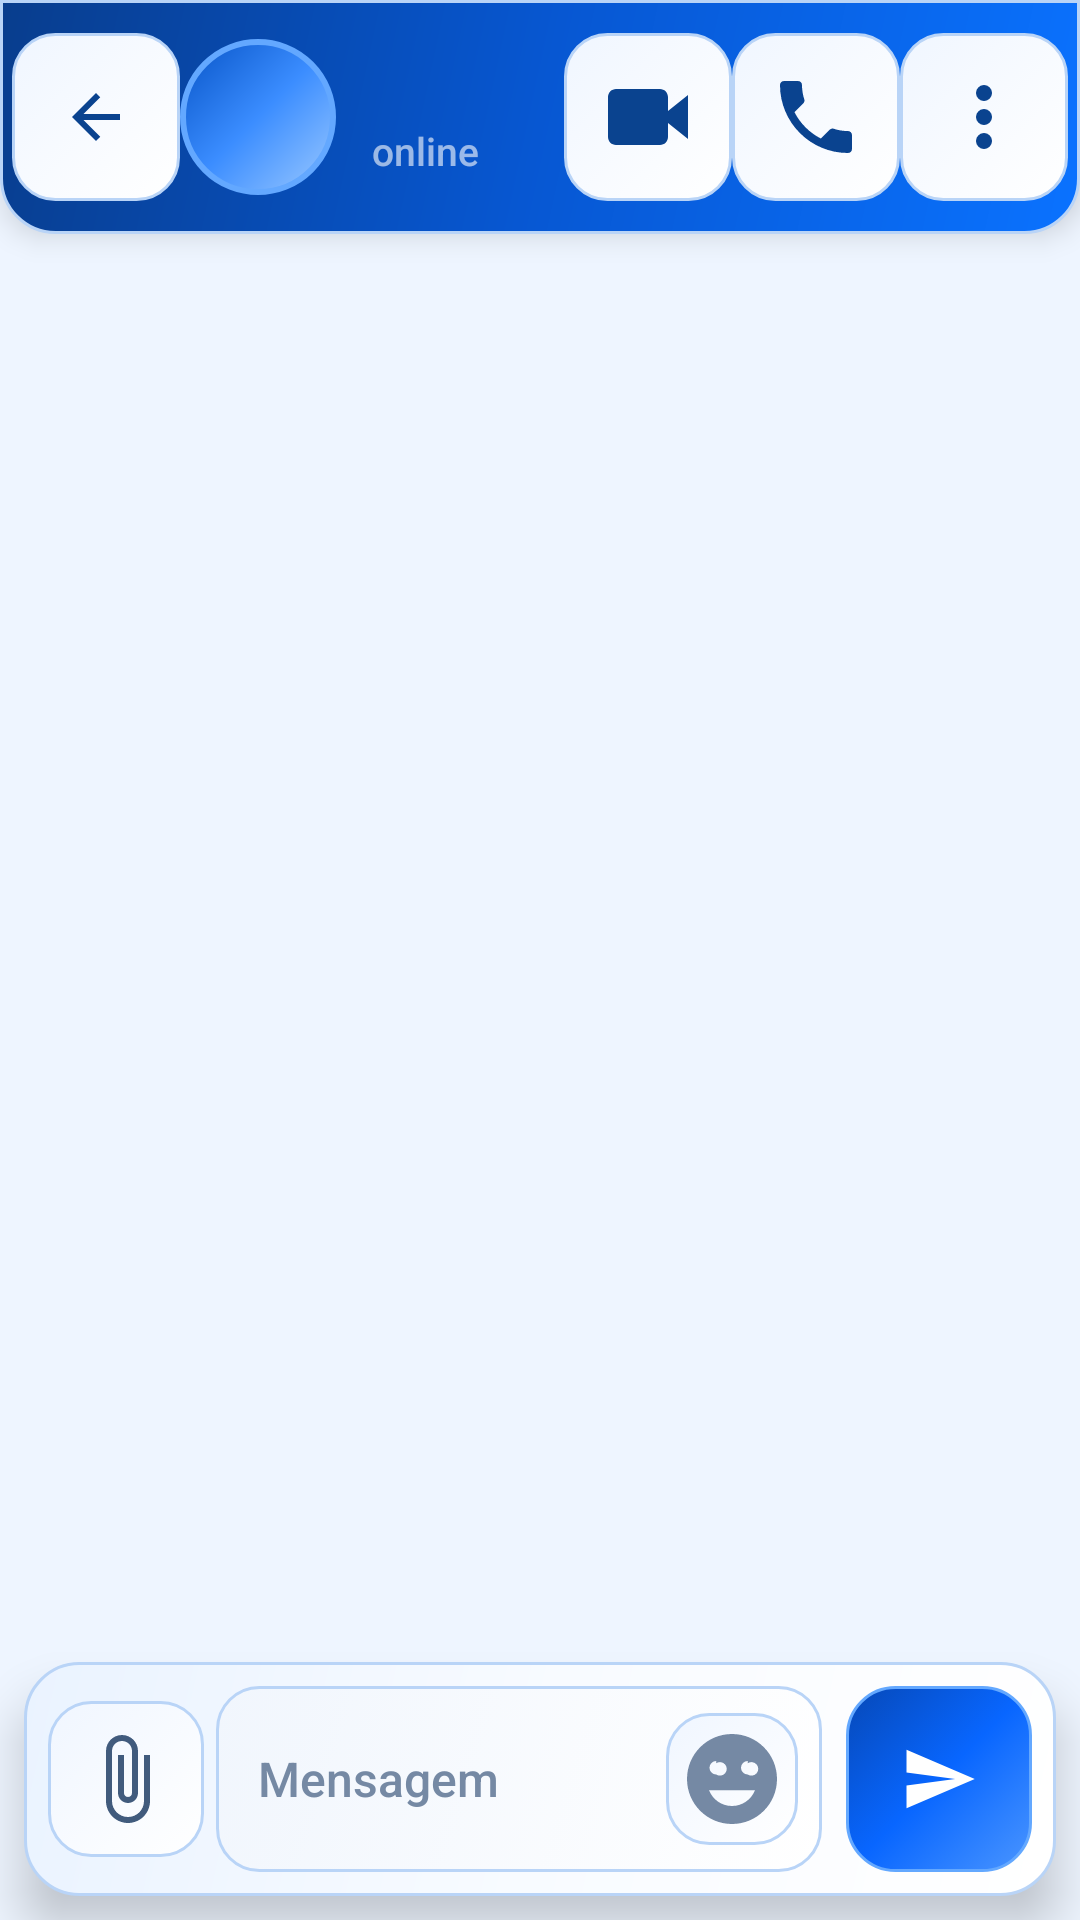

Write the Android layout XML for this screen, with the resource values it uses.
<!-- AndroidManifest.xml: application theme Theme.Zeneger -->
<!-- res/layout/activity_chat.xml -->
<?xml version="1.0" encoding="utf-8"?>
<LinearLayout xmlns:android="http://schemas.android.com/apk/res/android"
    xmlns:app="http://schemas.android.com/apk/res-auto"
    android:layout_width="match_parent"
    android:layout_height="match_parent"
    android:orientation="vertical"
    android:background="@color/bg_chat">

    
    <LinearLayout
        android:layout_width="match_parent"
        android:layout_height="@dimen/toolbar_height"
        android:background="@drawable/bg_toolbar_glass"
        android:orientation="horizontal"
        android:gravity="center_vertical"
        android:paddingStart="4dp"
        android:paddingEnd="4dp"
        android:elevation="6dp">

        <ImageButton
            android:id="@+id/backButton"
            android:layout_width="@dimen/action_touch_size"
            android:layout_height="@dimen/action_touch_size"
            app:srcCompat="@drawable/ic_zen_back"
            android:background="@drawable/bg_icon_button"
            app:tint="@color/icon_toolbar"
            android:padding="12dp"/>

        <FrameLayout
            android:layout_width="@dimen/compact_touch_size"
            android:layout_height="@dimen/compact_touch_size"
            android:layout_marginEnd="12dp">

            <de.hdodenhof.circleimageview.CircleImageView
                android:id="@+id/toolbarAvatar"
                android:layout_width="@dimen/compact_touch_size"
                android:layout_height="@dimen/compact_touch_size"
                android:src="@drawable/bg_avatar"
                android:visibility="gone"/>

            <TextView
                android:id="@+id/toolbarAvatarLetter"
                android:layout_width="@dimen/compact_touch_size"
                android:layout_height="@dimen/compact_touch_size"
                android:gravity="center"
                android:textColor="#FFFFFF"
                android:textSize="20sp"
                android:textStyle="bold"
                android:background="@drawable/bg_avatar"/>

            <View
                android:id="@+id/toolbarOnlineDot"
                android:layout_width="16dp"
                android:layout_height="16dp"
                android:layout_gravity="bottom|end"
                android:background="@drawable/bg_online_dot"
                android:visibility="gone"/>

        </FrameLayout>

        <LinearLayout
            android:layout_width="0dp"
            android:layout_height="wrap_content"
            android:layout_weight="1"
            android:orientation="vertical">

            <TextView
                android:id="@+id/toolbarName"
                android:layout_width="wrap_content"
                android:layout_height="wrap_content"
                android:textColor="#FFFFFF"
                android:textSize="17sp"
                android:textStyle="bold"
                android:fontFamily="sans-serif-medium"
                android:maxLines="1"
                android:ellipsize="end"/>

            <TextView
                android:id="@+id/toolbarStatus"
                android:layout_width="wrap_content"
                android:layout_height="wrap_content"
                android:text="online"
                android:textColor="#99FFFFFF"
                android:textSize="13sp"/>

        </LinearLayout>

        <ImageView
            android:id="@+id/videoCallBtn"
            android:layout_width="@dimen/action_touch_size"
            android:layout_height="@dimen/action_touch_size"
            app:srcCompat="@drawable/ic_zen_video"
            app:tint="@color/icon_toolbar"
            android:padding="12dp"
            android:background="@drawable/bg_icon_button"/>

        <ImageView
            android:id="@+id/callBtn"
            android:layout_width="@dimen/action_touch_size"
            android:layout_height="@dimen/action_touch_size"
            app:srcCompat="@drawable/ic_zen_call"
            app:tint="@color/icon_toolbar"
            android:padding="12dp"
            android:background="@drawable/bg_icon_button"/>

        <ImageView
            android:id="@+id/optionsBtn"
            android:layout_width="@dimen/action_touch_size"
            android:layout_height="@dimen/action_touch_size"
            app:srcCompat="@drawable/ic_zen_more"
            app:tint="@color/icon_toolbar"
            android:padding="12dp"
            android:contentDescription="Mais opções"
            android:background="@drawable/bg_icon_button"/>

    </LinearLayout>

    
    <LinearLayout
        android:id="@+id/pinnedContainer"
        android:layout_width="match_parent"
        android:layout_height="wrap_content"
        android:orientation="horizontal"
        android:background="@color/primary_surface"
        android:paddingStart="16dp"
        android:paddingEnd="16dp"
        android:paddingTop="10dp"
        android:paddingBottom="10dp"
        android:gravity="center_vertical"
        android:visibility="gone">

        <View
            android:layout_width="3dp"
            android:layout_height="32dp"
            android:background="@color/primary"
            android:layout_marginEnd="12dp"/>

        <TextView
            android:id="@+id/pinnedMessage"
            android:layout_width="match_parent"
            android:layout_height="wrap_content"
            android:textColor="@color/primary"
            android:textSize="14sp"
            android:maxLines="1"
            android:ellipsize="end"/>

    </LinearLayout>

    
    <androidx.recyclerview.widget.RecyclerView
        android:id="@+id/messagesRecyclerView"
        android:layout_width="match_parent"
        android:layout_height="0dp"
        android:layout_weight="1"
        android:paddingStart="10dp"
        android:paddingEnd="10dp"
        android:paddingTop="10dp"
        android:paddingBottom="10dp"
        android:clipToPadding="false"/>

    
    <TextView
        android:id="@+id/typingIndicator"
        android:layout_width="wrap_content"
        android:layout_height="wrap_content"
        android:text="digitando..."
        android:textColor="@color/text_secondary"
        android:textSize="13sp"
        android:fontFamily="sans-serif-light"
        android:paddingStart="18dp"
        android:paddingBottom="4dp"
        android:visibility="gone"/>

    
    <LinearLayout
        android:id="@+id/replyContainer"
        android:layout_width="match_parent"
        android:layout_height="wrap_content"
        android:orientation="horizontal"
        android:background="@color/primary_surface"
        android:paddingStart="16dp"
        android:paddingEnd="8dp"
        android:paddingTop="10dp"
        android:paddingBottom="10dp"
        android:visibility="gone">

        <View
            android:layout_width="3dp"
            android:layout_height="match_parent"
            android:background="@color/primary"
            android:layout_marginEnd="10dp"/>

        <TextView
            android:id="@+id/replyText"
            android:layout_width="0dp"
            android:layout_height="wrap_content"
            android:layout_weight="1"
            android:textColor="@color/text_secondary"
            android:textSize="14sp"
            android:maxLines="2"
            android:ellipsize="end"/>

        <ImageView
            android:id="@+id/cancelReplyBtn"
            android:layout_width="@dimen/inline_action_size"
            android:layout_height="@dimen/inline_action_size"
            app:srcCompat="@drawable/ic_zen_close"
            app:tint="@color/text_secondary"
            android:padding="6dp"
            android:background="@drawable/bg_icon_button"/>

    </LinearLayout>

    
    <LinearLayout
        android:layout_width="match_parent"
        android:layout_height="wrap_content"
        android:orientation="horizontal"
        android:gravity="center_vertical"
        android:paddingStart="8dp"
        android:paddingEnd="8dp"
        android:paddingTop="8dp"
        android:paddingBottom="8dp"
        android:background="@drawable/bg_card_rounded"
        android:layout_marginStart="8dp"
        android:layout_marginEnd="8dp"
        android:layout_marginTop="6dp"
        android:layout_marginBottom="8dp"
        android:elevation="10dp">

        <ImageView
            android:id="@+id/attachBtn"
            android:layout_width="@dimen/compact_touch_size"
            android:layout_height="@dimen/compact_touch_size"
            app:srcCompat="@drawable/ic_zen_attach"
            app:tint="@color/text_secondary"
            android:padding="10dp"
            android:background="@drawable/bg_icon_button"/>

        <LinearLayout
            android:layout_width="0dp"
            android:layout_height="@dimen/composer_height"
            android:layout_weight="1"
            android:orientation="horizontal"
            android:background="@drawable/bg_input"
            android:gravity="center_vertical"
            android:paddingStart="14dp"
            android:paddingEnd="8dp"
            android:layout_marginStart="4dp"
            android:layout_marginEnd="8dp">

            <EditText
                android:id="@+id/messageEditText"
                android:layout_width="0dp"
                android:layout_height="match_parent"
                android:layout_weight="1"
                android:hint="Mensagem"
                android:textColor="@color/text_primary"
                android:textColorHint="@color/text_hint"
                android:background="@null"
                android:textSize="16sp"
                android:inputType="textCapSentences|textMultiLine"
                android:maxLines="5"/>

            <ImageView
                android:id="@+id/emojiBtn"
                android:layout_width="@dimen/inline_action_size"
                android:layout_height="@dimen/inline_action_size"
                app:srcCompat="@drawable/ic_zen_smile"
                app:tint="@color/text_hint"
                android:padding="4dp"
                android:background="@drawable/bg_icon_button"/>

        </LinearLayout>

        <FrameLayout
            android:id="@+id/sendButton"
            android:layout_width="@dimen/composer_height"
            android:layout_height="@dimen/composer_height"
            android:background="@drawable/bg_send_button">

            <ImageView
                android:layout_width="@dimen/action_icon_size"
                android:layout_height="@dimen/action_icon_size"
                android:layout_gravity="center"
                app:srcCompat="@drawable/ic_zen_send"
                app:tint="@color/icon_on_accent"/>

        </FrameLayout>

    </LinearLayout>

</LinearLayout>
<!-- resources referenced by this layout -->
<resources>
  <color name="bg_chat">#EEF5FF</color>
  <color name="icon_on_accent">#FFFFFF</color>
  <color name="icon_toolbar">#0A438F</color>
  <color name="primary">#0866FF</color>
  <color name="primary_surface">#E4F0FF</color>
  <color name="text_hint">#7589A4</color>
  <color name="text_primary">#091B35</color>
  <color name="text_secondary">#415B7D</color>
  <dimen name="action_icon_size">26dp</dimen>
  <dimen name="action_touch_size">56dp</dimen>
  <dimen name="compact_touch_size">52dp</dimen>
  <dimen name="composer_height">62dp</dimen>
  <dimen name="inline_action_size">44dp</dimen>
  <dimen name="toolbar_height">78dp</dimen>
  <!-- drawable bg_online_dot (drawable) -->
  <?xml version="1.0" encoding="utf-8"?>
  <shape xmlns:android="http://schemas.android.com/apk/res/android"
      android:shape="oval">
      <solid android:color="@color/online"/>
      <stroke android:width="2dp" android:color="@color/bg_surface"/>
  </shape>
  <!-- drawable ic_zen_back (drawable) -->
  <vector xmlns:android="http://schemas.android.com/apk/res/android"
      android:width="24dp" android:height="24dp"
      android:viewportWidth="24" android:viewportHeight="24"
      android:autoMirrored="true">
      <path android:fillColor="@color/icon_primary" android:pathData="M20,11H7.83l5.59,-5.59L12,4l-8,8 8,8 1.42,-1.41L7.83,13H20z"/>
  </vector>
  <!-- drawable ic_zen_send (drawable) -->
  <vector xmlns:android="http://schemas.android.com/apk/res/android"
      android:width="24dp" android:height="24dp"
      android:viewportWidth="24" android:viewportHeight="24"
      android:autoMirrored="true">
      <path android:fillColor="@color/icon_primary" android:pathData="M2.01,21L23,12 2.01,3 2,10l15,2 -15,2z"/>
  </vector>
  <!-- drawable ic_zen_video (drawable) -->
  <vector xmlns:android="http://schemas.android.com/apk/res/android"
      android:width="24dp" android:height="24dp"
      android:viewportWidth="24" android:viewportHeight="24">
      <path android:fillColor="@color/icon_primary" android:pathData="M17,10.5V7c0,-1.1 -0.9,-2 -2,-2H4C2.9,5 2,5.9 2,7v10c0,1.1 0.9,2 2,2h11c1.1,0 2,-0.9 2,-2v-3.5l5,4v-11z"/>
  </vector>
  <color name="avatar_gradient_start">#9BC9FF</color>
  <color name="avatar_gradient_center">#3B8DFF</color>
  <color name="avatar_gradient_end">#0754C7</color>
  <color name="primary_light">#63A8FF</color>
  <color name="surface_gradient_start">#FFFFFFFF</color>
  <color name="surface_gradient_center">#FFF8FBFF</color>
  <color name="surface_gradient_end">#FFEAF3FF</color>
  <color name="control_stroke">#B9D4F7</color>
  <color name="list_pressed_start">#FFDCEBFF</color>
  <color name="list_pressed_end">#FFC9E0FF</color>
  <color name="control_stroke_strong">#68A8FF</color>
  <color name="list_gradient_start">#FFFFFFFF</color>
  <color name="list_gradient_end">#FFF0F6FF</color>
  <color name="input_focus_start">#FFFFFFFF</color>
  <color name="input_focus_end">#FFE4F0FF</color>
  <color name="input_gradient_start">#FFFFFFFF</color>
  <color name="input_gradient_end">#FFF1F6FD</color>
  <color name="online">#00AC73</color>
  <color name="bg_surface">#FFFFFF</color>
  <color name="button_pressed_start">#0757D6</color>
  <color name="button_pressed_end">#063A91</color>
  <color name="button_gradient_start">#4A95FF</color>
  <color name="button_gradient_center">#0866FF</color>
  <color name="button_gradient_end">#0648B7</color>
  <color name="toolbar_gradient_start">#FF0A72FF</color>
  <color name="toolbar_gradient_center">#FF0757D2</color>
  <color name="toolbar_gradient_end">#FF083D8D</color>
  <color name="icon_primary">#0757CE</color>
  <color name="primary_dark">#064CBF</color>
  <color name="text_white">#FFFFFF</color>
  <color name="accent">#0866FF</color>
  <color name="bg_dark">#F4F8FF</color>
</resources>
